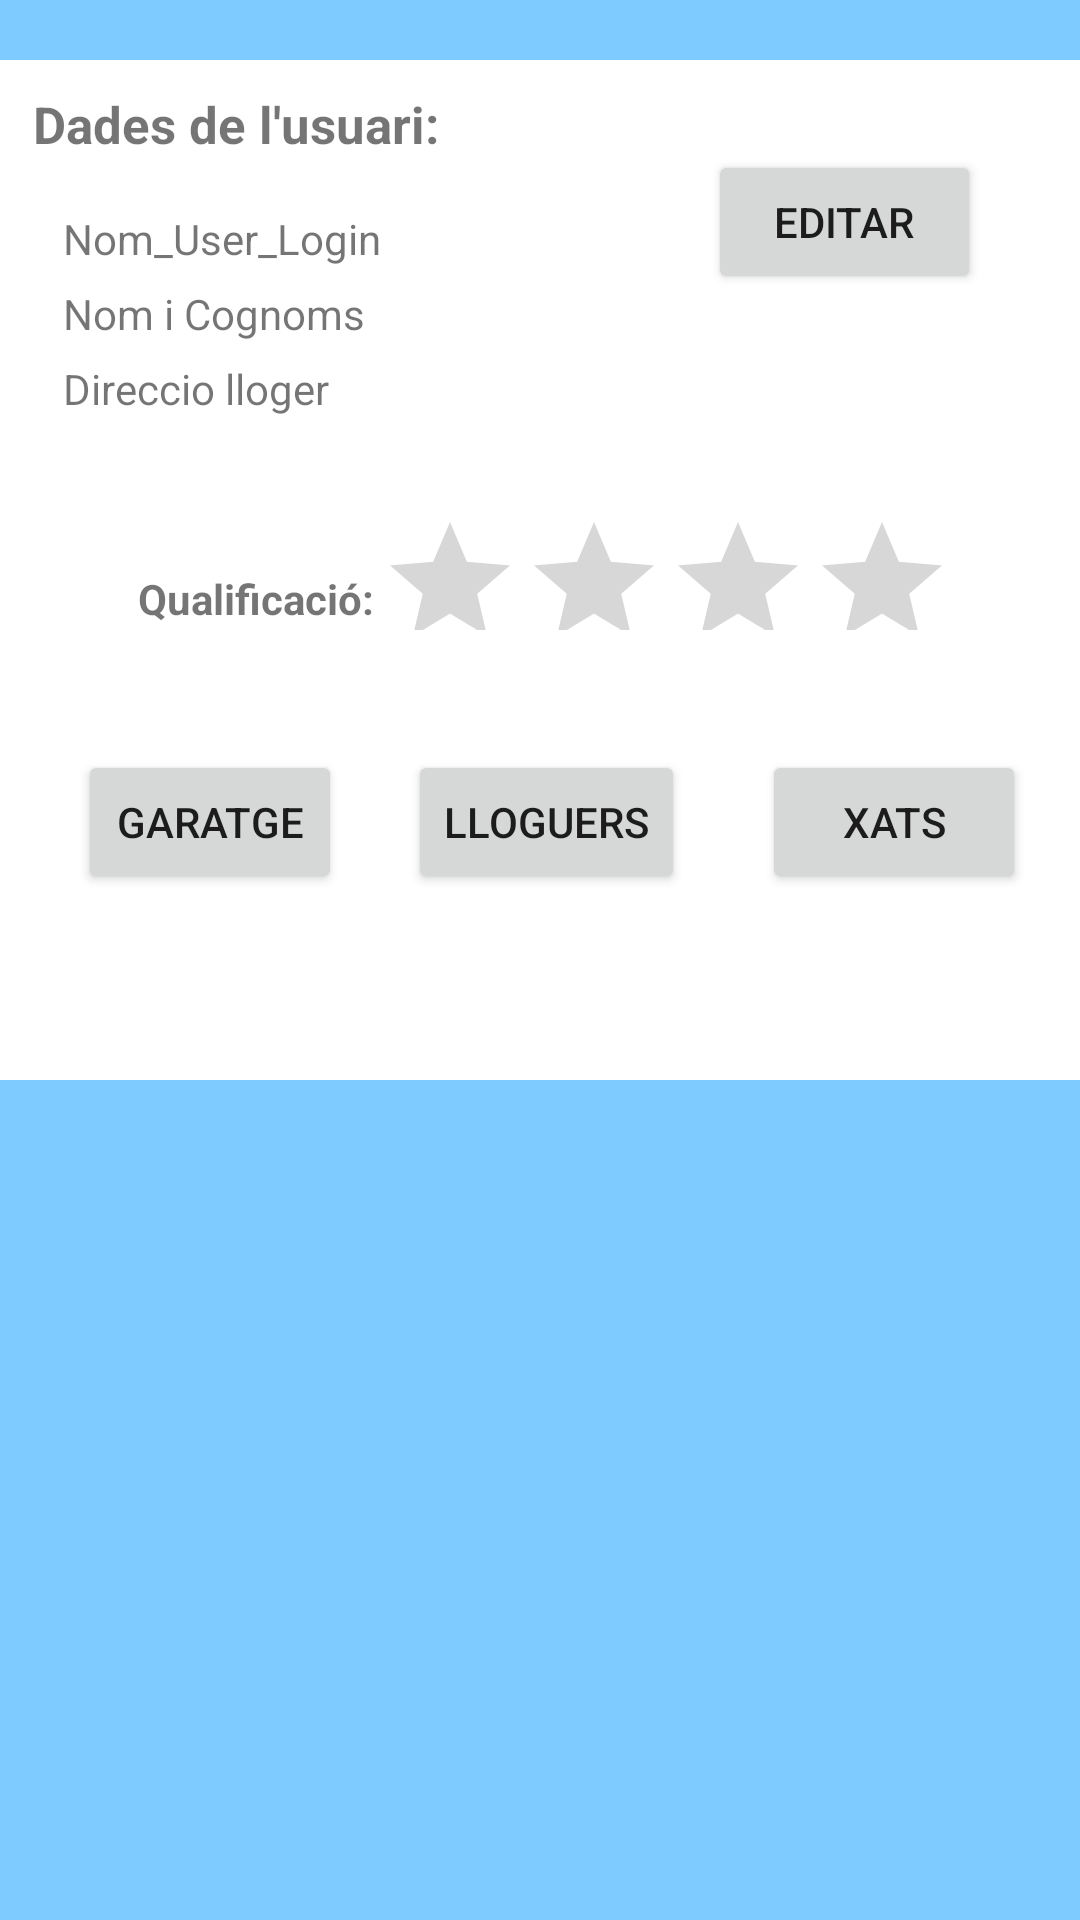

Here is an Android app screen rendered from its layout file. Give the layout XML and the strings, colors and styles it references.
<!-- AndroidManifest.xml: application theme Theme.CicloBnB -->
<!-- res/layout/activity_perfil_usuari.xml -->
<?xml version="1.0" encoding="utf-8"?>
<androidx.constraintlayout.widget.ConstraintLayout xmlns:android="http://schemas.android.com/apk/res/android"
    xmlns:app="http://schemas.android.com/apk/res-auto"
    xmlns:tools="http://schemas.android.com/tools"
    android:layout_width="match_parent"
    android:layout_height="match_parent"
    tools:context=".PerfilUsuari"
    android:background="@color/blauCel"
    >

    <TextView
        android:id="@+id/TittleMevesBicis"
        android:layout_width="wrap_content"
        android:layout_height="wrap_content"
        android:layout_marginStart="24dp"
        android:layout_marginBottom="19dp"
        android:text="Les meves Bicicletes:"
        android:textSize="17sp"
        android:textStyle="bold"
        app:layout_constraintBottom_toTopOf="@+id/recyclerView"
        app:layout_constraintStart_toStartOf="parent" />

    <com.google.android.material.navigation.NavigationView
        android:id="@+id/navigationView"
        android:layout_width="369dp"
        android:layout_height="340dp"
        android:layout_marginStart="20dp"
        android:layout_marginTop="20dp"
        android:layout_marginEnd="20dp"
        app:layout_constraintEnd_toEndOf="parent"
        app:layout_constraintStart_toStartOf="parent"
        app:layout_constraintTop_toTopOf="parent" >

        <Button
            android:id="@+id/edit"
            android:layout_width="91dp"
            android:layout_height="wrap_content"
            android:layout_marginStart="240dp"
            android:layout_marginTop="30dp"
            android:text="Editar" />

        <TextView
            android:id="@+id/TitleDades"
            android:layout_width="wrap_content"
            android:layout_height="wrap_content"
            android:textSize="17sp"
            android:textStyle="bold"
            android:layout_marginStart="15dp"
            android:layout_marginTop="10dp"
            android:text="Dades de l'usuari:"
            />
        <TextView
            android:id="@+id/nomLogin"
            android:layout_width="wrap_content"
            android:layout_height="wrap_content"
            android:layout_marginStart="25dp"
            android:layout_marginTop="50dp"
            android:text="Nom_User_Login" />
        <TextView
            android:id="@+id/nomCognoms"
            android:layout_width="wrap_content"
            android:layout_height="wrap_content"
            android:layout_marginStart="25dp"
            android:layout_marginTop="75dp"
            android:text="Nom i Cognoms" />
        <TextView
            android:id="@+id/direccioLloger"
            android:layout_width="wrap_content"
            android:layout_height="wrap_content"
            android:layout_marginStart="25dp"
            android:layout_marginTop="100dp"
            android:text="Direccio lloger" />
        <TextView
            android:id="@+id/MostraQuali"
            android:layout_width="wrap_content"
            android:layout_height="wrap_content"
            android:layout_marginStart="50dp"
            android:layout_marginTop="170dp"
            android:textStyle="bold"
            android:text="Qualificació:" />

        <RatingBar
            android:id="@+id/cualificacio"
            android:layout_width="190dp"
            android:layout_height="40dp"
            android:layout_marginStart="130dp"
            android:layout_marginTop="150dp"/>

        <Button
            android:id="@+id/botoGaratge"
            android:layout_width="wrap_content"
            android:layout_height="wrap_content"
            android:text="Garatge"
            android:layout_marginStart="30dp"
            android:layout_marginTop="230dp"
            />
        <Button
            android:id="@+id/llogersButton"
            android:layout_width="wrap_content"
            android:layout_height="wrap_content"
            android:text="Lloguers"
            android:layout_marginStart="140dp"
            android:layout_marginTop="230dp"
            />
        <Button
            android:id="@+id/xatsButton"
            android:layout_width="wrap_content"
            android:layout_height="wrap_content"
            android:text="Xats"
            android:layout_marginStart="258dp"
            android:layout_marginTop="230dp"
            />

    </com.google.android.material.navigation.NavigationView>

    <androidx.recyclerview.widget.RecyclerView
        android:id="@+id/recyclerView"
        android:layout_width="363dp"
        android:layout_height="297dp"
        android:layout_marginStart="20dp"
        android:layout_marginTop="30dp"
        android:layout_marginEnd="20dp"
        android:layout_marginBottom="15dp"
        app:layout_constraintBottom_toBottomOf="parent"
        app:layout_constraintEnd_toEndOf="parent"
        app:layout_constraintStart_toStartOf="parent"
        app:layout_constraintTop_toBottomOf="@+id/navigationView"
        app:layout_constraintVertical_bias="1.0"
        tools:listitem="@layout/bici_card"/>

</androidx.constraintlayout.widget.ConstraintLayout>
<!-- res/layout/bici_card.xml (included above) -->
<?xml version="1.0" encoding="utf-8"?>
<LinearLayout xmlns:android="http://schemas.android.com/apk/res/android"
    xmlns:app="http://schemas.android.com/apk/res-auto"
    android:layout_width="match_parent"
    android:layout_height="wrap_content"
    android:gravity="center_vertical"
    android:orientation="vertical">

    <androidx.cardview.widget.CardView

        android:layout_width="match_parent"
        android:layout_height="wrap_content"
        app:cardElevation="5dp"
        android:layout_margin="5dp"
        app:cardBackgroundColor="@color/white"
        app:cardPreventCornerOverlap="true"
        app:cardUseCompatPadding="true"
        android:foregroundGravity="center_vertical"
        app:cardCornerRadius="5dp"


       >


        <LinearLayout
            android:layout_width="wrap_content"
            android:layout_height="wrap_content"
            android:gravity="center_vertical"
            android:orientation="horizontal">

            <ImageView
                android:id="@+id/personaImatge"
                android:layout_width="50dp"
                android:layout_height="50dp"
                android:layout_gravity="center"
                android:minWidth="50dp"
                android:minHeight="50dp"
                android:paddingLeft="10dp"
                android:paddingRight="10dp"
                android:textAlignment="center"

                app:srcCompat="@drawable/bici_foto"></ImageView>

            <LinearLayout
                android:layout_width="wrap_content"
                android:layout_height="wrap_content"
                android:gravity="center_vertical"
                android:orientation="vertical">

                <TextView
                    android:id="@+id/loginPers"
                    android:layout_width="match_parent"
                    android:layout_height="wrap_content"
                    android:layout_gravity="center"
                    android:minHeight="10dp"
                    android:text="Nom"
                    android:textStyle="italic"></TextView>

                <TextView
                    android:id="@+id/tipusBici"
                    android:layout_width="match_parent"
                    android:layout_height="wrap_content"
                    android:layout_gravity="center"
                    android:minHeight="10dp"
                    android:text="Tipus"
                    android:textStyle="bold"></TextView>

                <TextView
                    android:id="@+id/descripcioBici"
                    android:layout_width="match_parent"
                    android:layout_height="wrap_content"
                    android:layout_gravity="center"
                    android:minHeight="10dp"
                    android:text="Descripcio"
                    android:textStyle="bold"></TextView>

                <TextView
                    android:id="@+id/direccioBici"
                    android:layout_width="match_parent"
                    android:layout_height="wrap_content"
                    android:layout_gravity="center"
                    android:minHeight="10dp"
                    android:text="Direccio"
                    android:textStyle="bold"></TextView>
            </LinearLayout>
        </LinearLayout>
    </androidx.cardview.widget.CardView>
</LinearLayout>


<!-- resources referenced by this layout -->
<resources>
  <color name="blauCel">#7ecbff</color>
  <color name="white">#FFFFFFFF</color>
  <style name="Theme.CicloBnB" parent="Theme.MaterialComponents.DayNight.DarkActionBar">
          
          <item name="colorPrimary">@color/blauCel</item>
          <item name="colorPrimaryVariant">@color/blauCel</item>
          <item name="colorOnPrimary">@color/white</item>
          
          <item name="colorSecondary">@color/teal_200</item>
          <item name="colorSecondaryVariant">@color/teal_700</item>
          <item name="colorOnSecondary">@color/black</item>
          
          <item name="android:statusBarColor">?attr/colorPrimaryVariant</item>
          
      </style>
  <color name="teal_200">#FF03DAC5</color>
  <color name="teal_700">#FF018786</color>
  <color name="black">#FF000000</color>
</resources>
